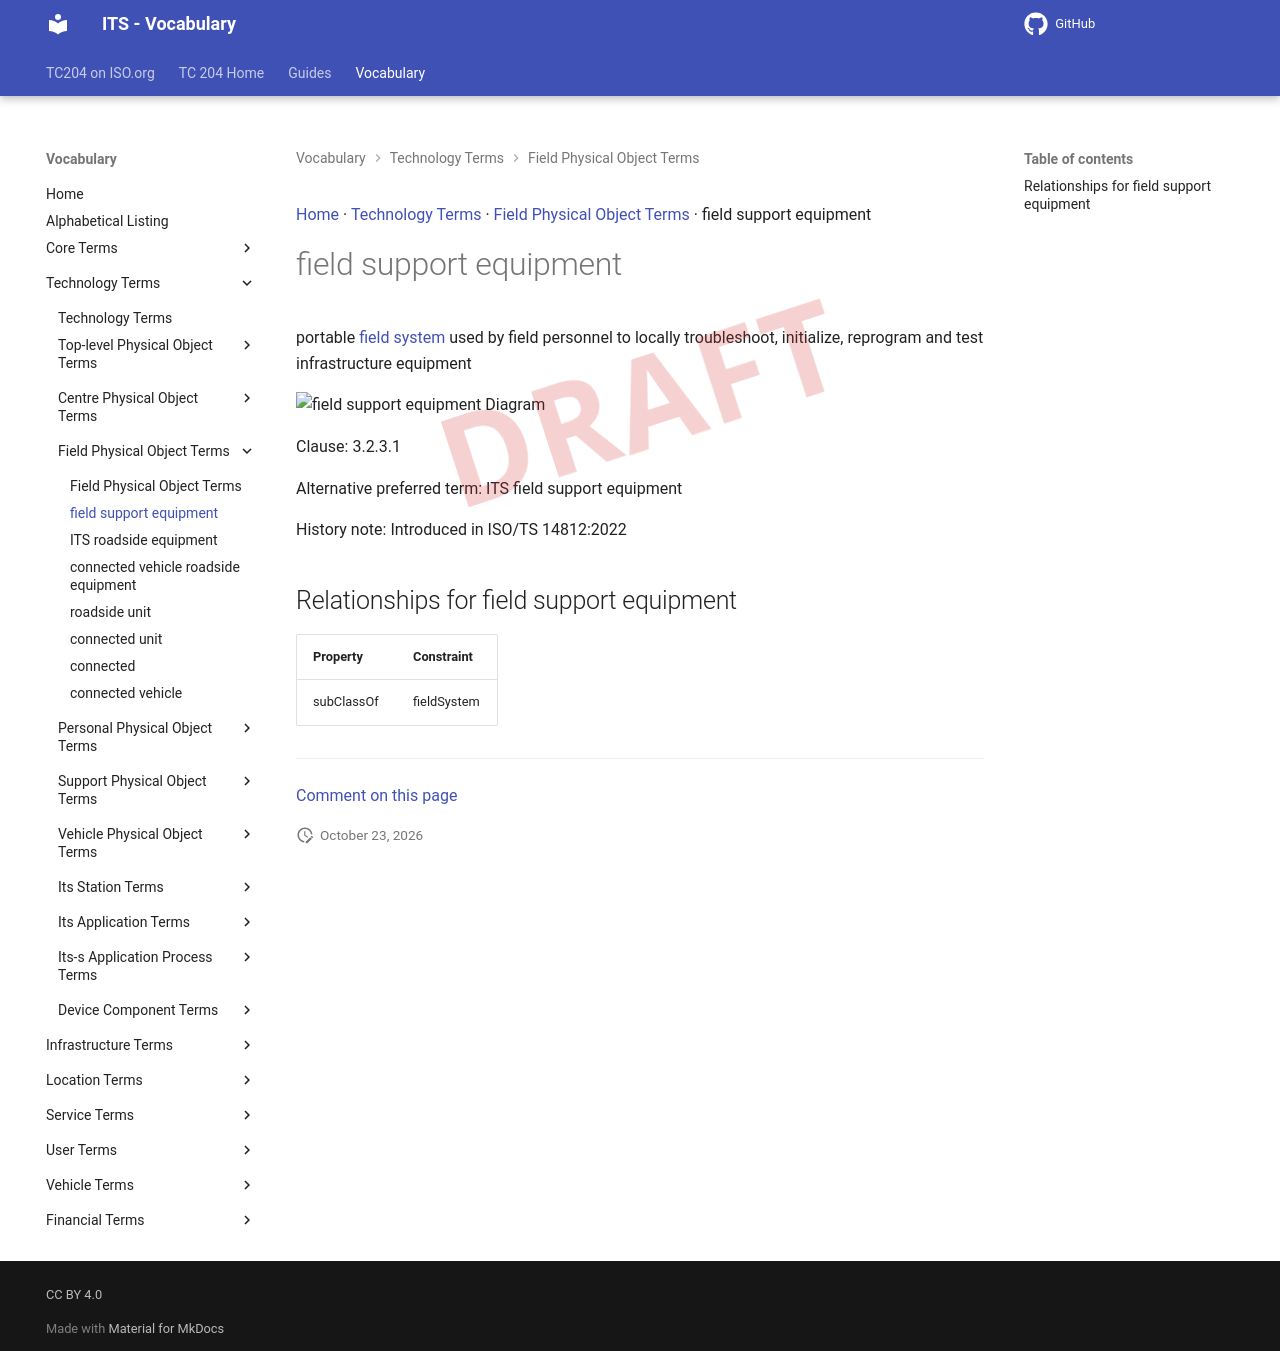

repository: ISO-TC204/iso14812 · page: v1.1.2-alpha.5/terms/field support equipment/index.html · generator: mkdocs

[Home](../index.md) · [Technology Terms](groups/Technology Terms.md) · [Field Physical Object Terms](patterns/Field Physical Object Terms.md) · field support equipment

# field support equipment

<div class="draft4-watermark" aria-hidden="true"></div>

portable [field system](field system.md) used by field personnel to locally troubleshoot, initialize, reprogram and test infrastructure equipment

<object type="image/svg+xml" data="../../diagrams/field support equipment.dot.svg">
    <img alt="field support equipment Diagram" src="../../diagrams/field support equipment.dot.png" /> <!-- Fallback for non-SVG browsers -->
</object>

Clause: 3.2.3.1

Alternative preferred term: ITS field support equipment

History note: Introduced in ISO/TS 14812:2022

## Relationships for field support equipment

| Property | Constraint |
| --- | --- |
| subClassOf | fieldSystem |


---

[Comment on this page](https://github.com/ISO-TC204/iso14812/issues/new?template=page-feedback.yml&title=%5BPage+feedback%5D+field+support+equipment&page-title=field+support+equipment&page-path=terms%2Ffield+support+equipment.md)
